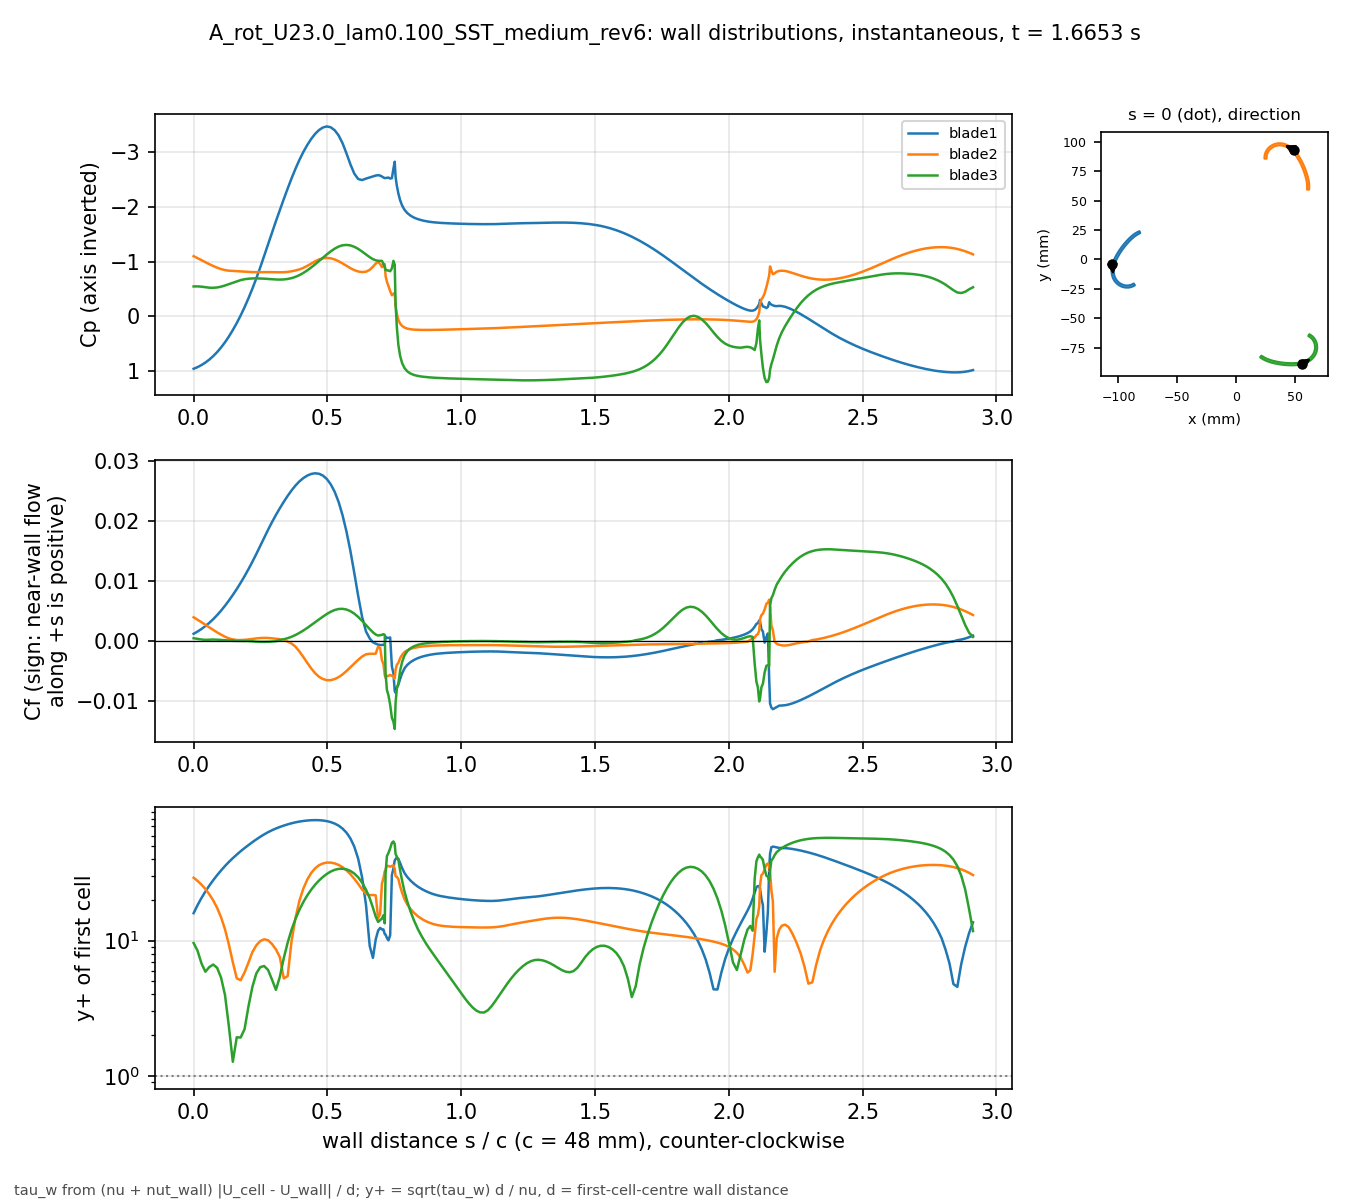

The data file committed next to this chart (first rows):
# A_rot_U23.0_lam0.100_SST_medium_rev6 t…, p_inf=3.1305; Cf signed by near-wall flo…
patch, s_over_c, x_m, y_m, Cp, Cf, yplus, d_first_m
blade1, 0.000000, -0.1051, -0.004132, 0.9589, 0.001173, 15.97, 0.0004348
blade1, 0.01465, -0.1053, -0.004813, 0.9285, 0.001541, 18.31, 0.0004348
blade1, 0.02929, -0.1055, -0.005498, 0.8906, 0.001967, 20.69, 0.0004348
blade1, 0.04394, -0.1056, -0.006189, 0.8451, 0.002451, 23.09, 0.0004348
blade1, 0.05859, -0.1057, -0.006883, 0.7906, 0.003, 25.55, 0.0004348
blade1, 0.07323, -0.1058, -0.007581, 0.7268, 0.003612, 28.03, 0.0004348
blade1, 0.08788, -0.1059, -0.008281, 0.6533, 0.00429, 30.55, 0.0004348
blade1, 0.1025, -0.1059, -0.008983, 0.5693, 0.005035, 33.09, 0.0004348
blade1, 0.1172, -0.1059, -0.009686, 0.4745, 0.005848, 35.67, 0.0004348
blade1, 0.1318, -0.1059, -0.01039, 0.368, 0.006724, 38.24, 0.0004348
blade1, 0.1465, -0.1058, -0.01109, 0.2507, 0.007654, 40.8, 0.0004348
blade1, 0.1611, -0.1058, -0.01179, 0.1228, 0.008642, 43.36, 0.0004348
blade1, 0.1758, -0.1057, -0.01248, -0.01654, 0.00969, 45.91, 0.0004348
blade1, 0.1904, -0.1055, -0.01317, -0.168, 0.0108, 48.47, 0.0004347
blade1, 0.205, -0.1054, -0.01386, -0.3325, 0.01197, 51.03, 0.0004347
blade1, 0.2197, -0.1052, -0.01453, -0.5085, 0.01321, 53.6, 0.0004347
blade1, 0.2343, -0.1049, -0.0152, -0.6962, 0.01451, 56.17, 0.0004347
blade1, 0.249, -0.1047, -0.01585, -0.8956, 0.01585, 58.71, 0.0004347
blade1, 0.2636, -0.1044, -0.0165, -1.104, 0.01721, 61.18, 0.0004347
blade1, 0.2783, -0.1041, -0.01712, -1.319, 0.01855, 63.51, 0.0004347
blade1, 0.2929, -0.1037, -0.01773, -1.533, 0.01983, 65.66, 0.0004347
blade1, 0.3075, -0.1033, -0.01832, -1.742, 0.02103, 67.62, 0.0004347
blade1, 0.3222, -0.1029, -0.01888, -1.946, 0.02215, 69.41, 0.0004347
blade1, 0.3368, -0.1025, -0.01942, -2.144, 0.02322, 71.05, 0.0004347
blade1, 0.3515, -0.102, -0.01994, -2.339, 0.02422, 72.57, 0.0004347
blade1, 0.3661, -0.1015, -0.02044, -2.526, 0.02514, 73.94, 0.0004347
blade1, 0.3808, -0.101, -0.0209, -2.702, 0.02595, 75.12, 0.0004347
blade1, 0.3954, -0.1004, -0.02134, -2.863, 0.02664, 76.11, 0.0004347
blade1, 0.41, -0.09985, -0.02175, -3.008, 0.02719, 76.9, 0.0004347
blade1, 0.4247, -0.09926, -0.02213, -3.135, 0.02761, 77.48, 0.0004347
blade1, 0.4393, -0.09865, -0.02248, -3.246, 0.02788, 77.86, 0.0004347
blade1, 0.454, -0.09802, -0.0228, -3.338, 0.02799, 78.02, 0.0004347
blade1, 0.4686, -0.09738, -0.02308, -3.409, 0.02791, 77.91, 0.0004347
blade1, 0.4833, -0.09672, -0.02332, -3.455, 0.02761, 77.48, 0.0004347
blade1, 0.4979, -0.09605, -0.02353, -3.475, 0.02703, 76.67, 0.0004347
blade1, 0.5125, -0.09537, -0.02371, -3.459, 0.02614, 75.39, 0.0004347
blade1, 0.5272, -0.09468, -0.02384, -3.405, 0.02489, 73.56, 0.0004347
blade1, 0.5418, -0.09398, -0.02394, -3.311, 0.0232, 71.02, 0.0004347
blade1, 0.5565, -0.09328, -0.02399, -3.168, 0.02099, 67.55, 0.0004347
blade1, 0.5711, -0.09258, -0.02401, -2.982, 0.01827, 63.02, 0.0004347
blade1, 0.5857, -0.09187, -0.02398, -2.783, 0.01505, 57.2, 0.0004347
blade1, 0.6004, -0.09118, -0.02391, -2.611, 0.01133, 49.64, 0.0004347
blade1, 0.615, -0.09048, -0.0238, -2.512, 0.00748, 40.33, 0.0004347
blade1, 0.6297, -0.08979, -0.02365, -2.494, 0.003964, 29.36, 0.0004346
blade1, 0.6443, -0.08912, -0.02346, -2.52, 0.001547, 18.34, 0.0004347
blade1, 0.658, -0.0885, -0.02325, -2.542, 0.0003837, 9.135, 0.0004347
blade1, 0.6701, -0.08796, -0.02303, -2.559, -0.0002558, 7.46, 0.0004347
blade1, 0.6804, -0.0875, -0.02283, -2.576, -0.0004791, 10.21, 0.0004347
blade1, 0.6894, -0.08712, -0.02264, -2.582, -0.0006473, 11.85, 0.0004341
blade1, 0.697, -0.0868, -0.02246, -2.576, -0.0007153, 12.43, 0.0004332
blade1, 0.7036, -0.08652, -0.02231, -2.559, -0.0006867, 12.13, 0.0004316
blade1, 0.7093, -0.08629, -0.02217, -2.541, -0.00068, 12.11, 0.0004328
blade1, 0.7142, -0.08609, -0.02204, -2.531, -0.0006773, 11.18, 0.0004005
blade1, 0.7174, -0.08605, -0.0219, -2.531, 0.0006757, 11.09, 0.0003977
blade1, 0.7223, -0.08618, -0.0217, -2.535, 0.0005036, 10.47, 0.0004348
blade1, 0.728, -0.08633, -0.02147, -2.54, 0.0004643, 10.05, 0.0004348
blade1, 0.7344, -0.0865, -0.02121, -2.521, 0.0005524, 10.96, 0.0004348
blade1, 0.7409, -0.08667, -0.02095, -2.529, -0.004308, 30.62, 0.0004348
blade1, 0.7466, -0.08682, -0.02072, -2.701, -0.005397, 34.27, 0.0004348
... 613 more rows
